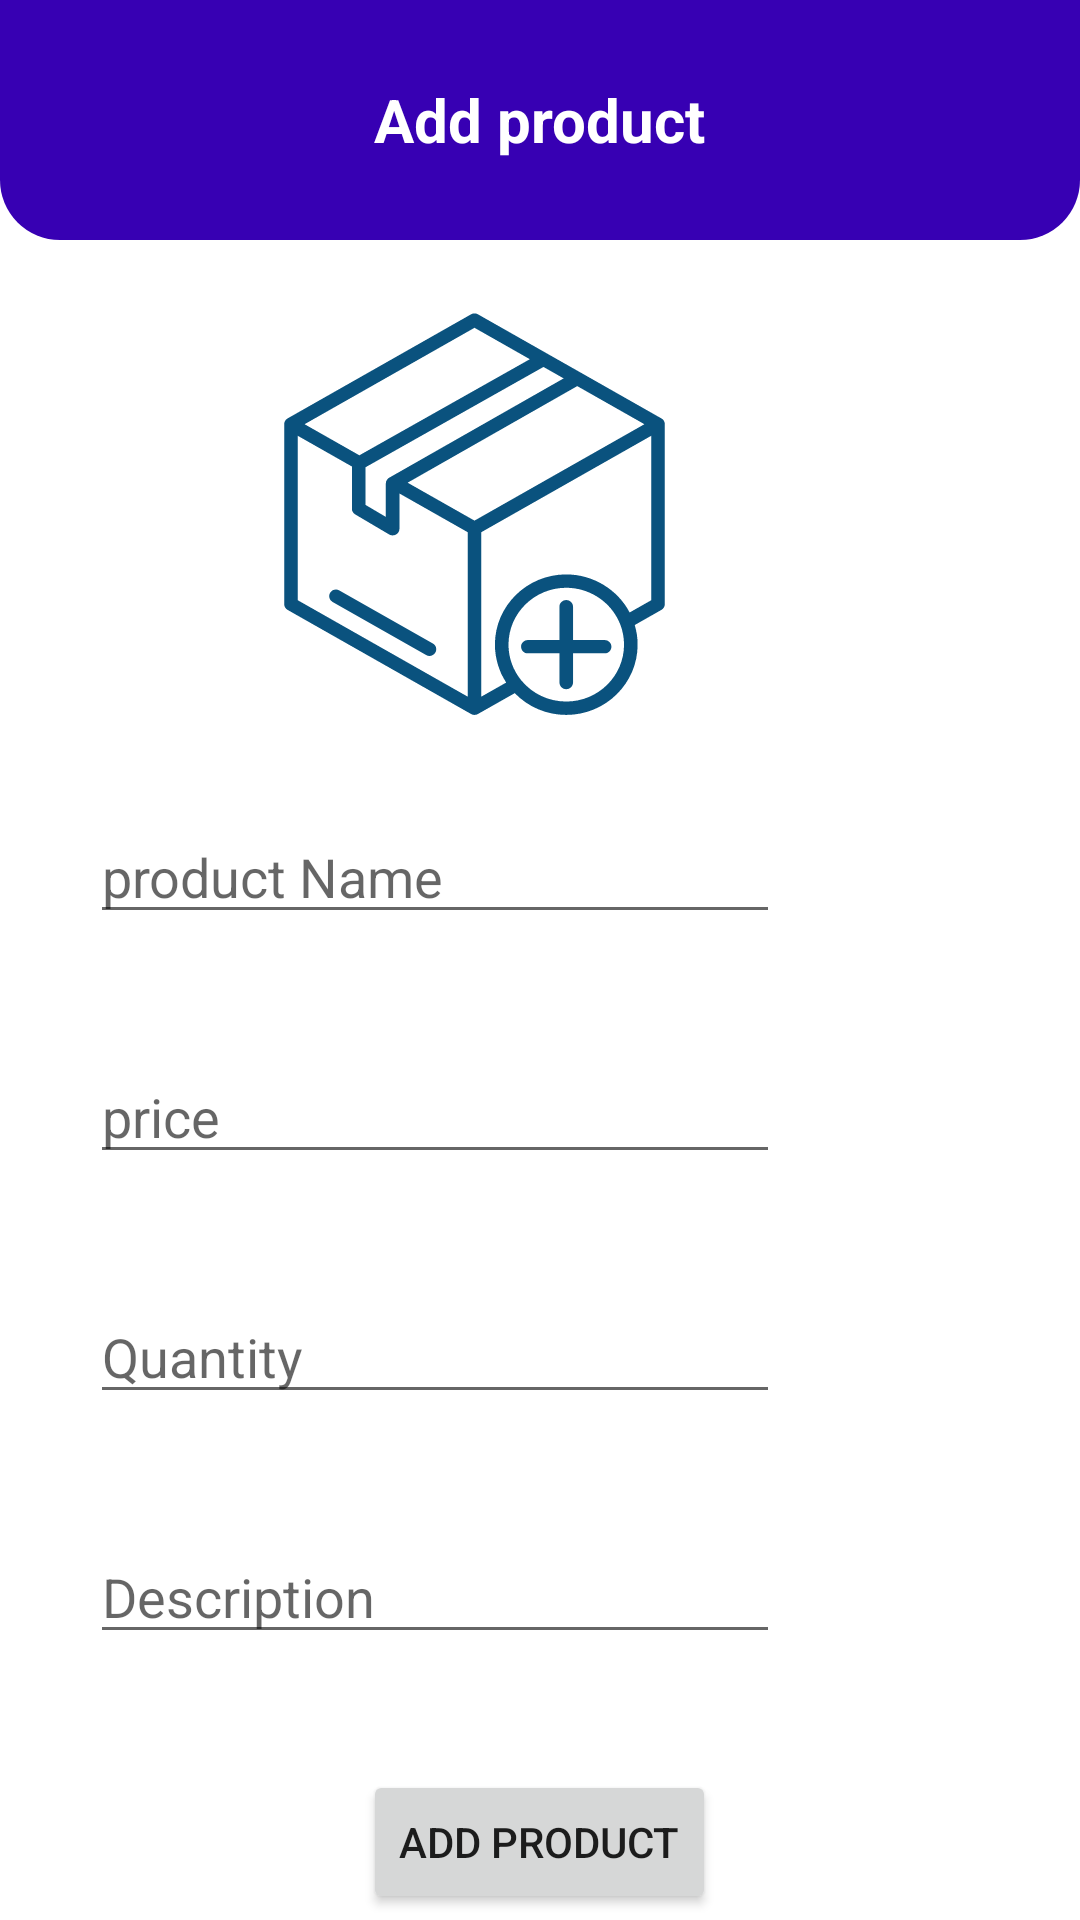

Produce the Android XML layout that renders to this screen, including the resource entries it uses.
<!-- AndroidManifest.xml: application theme Theme.Nearbuy -->
<!-- res/layout/activity_add_product.xml -->
<?xml version="1.0" encoding="utf-8"?>
<RelativeLayout xmlns:android="http://schemas.android.com/apk/res/android"
    xmlns:app="http://schemas.android.com/apk/res-auto"
    xmlns:tools="http://schemas.android.com/tools"
    android:layout_width="match_parent"
    android:layout_height="match_parent"
    tools:context=".AddProductActivity">


    <RelativeLayout
        android:layout_width="match_parent"
        android:layout_height="80dp"
        android:padding="10dp"
        android:background="@drawable/shape_rec01">

        <TextView
            android:id="@+id/nameTv"
            android:layout_width="wrap_content"
            android:layout_height="wrap_content"
            android:layout_centerInParent="true"
            android:text="Add product"
            android:textColor="@color/white"
            android:textStyle="bold"
            android:textSize="20dp"/>



    </RelativeLayout>

    <ImageView
        android:id="@+id/imageView3"
        android:layout_width="198dp"
        android:layout_height="145dp"
        android:layout_alignParentEnd="true"
        android:layout_alignParentRight="true"
        android:layout_marginTop="100dp"
        android:layout_marginEnd="103dp"
        android:layout_marginRight="103dp"
        app:srcCompat="@drawable/ic_add_prodact_primary"
        tools:ignore="VectorDrawableCompat" />

    <EditText
        android:id="@+id/titleEt"
        android:layout_width="match_parent"
        android:layout_height="wrap_content"
        android:layout_marginStart="30dp"
        android:layout_marginLeft="30dp"
        android:layout_marginTop="270dp"
        android:layout_marginEnd="100dp"
        android:layout_marginRight="100dp"
        android:hint="product Name" />

    <EditText
        android:id="@+id/priceEt"
        android:layout_width="match_parent"
        android:layout_height="wrap_content"
        android:layout_marginStart="30dp"
        android:layout_marginLeft="30dp"
        android:layout_marginTop="350dp"
        android:layout_marginEnd="100dp"
        android:layout_marginRight="100dp"
        android:hint="price" />

    <EditText
        android:id="@+id/QuantatyEt"
        android:layout_width="match_parent"
        android:layout_height="wrap_content"
        android:layout_marginStart="30dp"
        android:layout_marginLeft="30dp"
        android:layout_marginTop="430dp"
        android:layout_marginEnd="100dp"
        android:layout_marginRight="100dp"
        android:hint="Quantity" />

    <EditText
        android:id="@+id/DescriptionEt"
        android:layout_width="match_parent"
        android:layout_height="wrap_content"
        android:layout_marginStart="30dp"
        android:layout_marginLeft="30dp"
        android:layout_marginTop="510dp"
        android:layout_marginEnd="100dp"
        android:layout_marginRight="100dp"
        android:hint="Description" />

    <Button

        android:id="@+id/addProductBtn"
        android:layout_width="wrap_content"
        android:layout_height="wrap_content"
        android:text="Add Product"
        android:layout_marginTop="590dp"
        android:layout_centerHorizontal="true"/>




</RelativeLayout>
<!-- resources referenced by this layout -->
<resources>
  <!-- drawable ic_add_prodact_primary: vector/xml drawable (drawable, 3371 chars, omitted) -->
  <!-- drawable shape_rec01 (drawable) -->
  <?xml version="1.0" encoding="utf-8"?>
  <shape xmlns:android="http://schemas.android.com/apk/res/android"
      android:shape="rectangle">
      <solid android:color="@color/purple_700"/>
  
      <corners android:bottomRightRadius="20dp"
          android:bottomLeftRadius="20dp"/>
  </shape>
  <style name="Theme.Nearbuy" parent="Theme.MaterialComponents.DayNight.DarkActionBar">
          
          <item name="colorPrimary">@color/purple_500</item>
          <item name="colorPrimaryVariant">@color/purple_700</item>
          <item name="colorOnPrimary">@color/white</item>
          
          <item name="colorSecondary">@color/teal_200</item>
          <item name="colorSecondaryVariant">@color/teal_700</item>
          <item name="colorOnSecondary">@color/black</item>
          
          <item name="android:statusBarColor" tools:targetApi="l">?attr/colorPrimaryVariant</item>
          
      </style>
  <!-- not gathered from this repository: default colours our renderer supplied (Android Studio template values) -->
  <color name="purple_500">#FF6200EE</color>
  <color name="purple_700">#FF3700B3</color>
  <color name="teal_200">#FF03DAC5</color>
  <color name="teal_700">#FF018786</color>
  <color name="black">#FF000000</color>
  <color name="white">#FFFFFFFF</color>
</resources>
